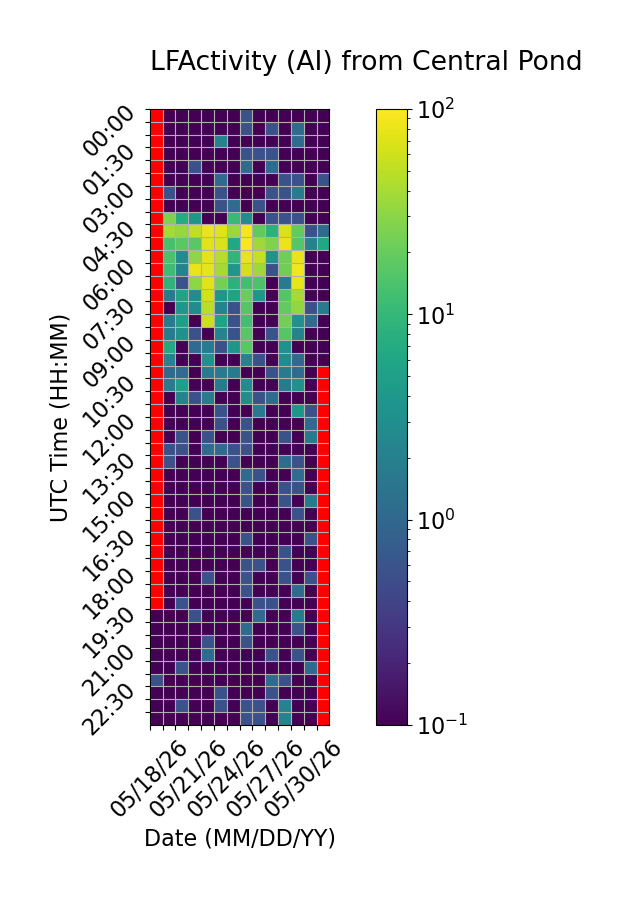

Source data for this figure (header and first rows):
Time (UTC), 05/18/26, 05/19/26, 05/20/26, 05/21/26, 05/22/26, 05/23/26, 05/24/26, 05/25/26, 05/26/26, 05/27/26, 05/28/26, 05/29/26, 05/30/26, 05/31/26
00:00, , 0.0, 0.0, 0.0, 0.0, 0.0, 0.0, 0.5556, 0.0, 0.0, 0.0, 0.0, 0.0, 0.0
00:30, , 0.0, 0.0, 0.0, 0.0, 0.0, 0.0, 0.5556, 0.0, 0.5556, 0.0, 1.111, 0.0, 0.0
01:00, , 0.0, 0.0, 0.0, 0.0, 2.222, 0.0, 0.0, 0.0, 0.0, 0.0, 1.111, 0.0, 0.0
01:30, , 0.0, 0.0, 0.0, 0.0, 0.0, 0.0, 0.5556, 0.5556, 0.5556, 0.0, 0.0, 0.0, 0.0
02:00, , 0.0, 0.0, 0.5556, 0.0, 0.0, 0.0, 1.111, 0.0, 1.111, 0.0, 0.0, 0.0, 0.0
02:30, , 0.0, 0.0, 0.0, 0.0, 1.111, 0.0, 0.0, 0.0, 0.0, 0.5556, 0.5556, 0.0, 0.5556
03:00, , 0.5556, 0.0, 0.0, 0.0, 0.5556, 0.0, 0.0, 0.0, 0.5556, 0.5556, 1.667, 0.0, 0.0
03:30, , 0.0, 0.0, 0.0, 0.0, 0.5556, 1.111, 0.0, 0.5556, 0.0, 0.0, 0.0, 0.0, 0.0
04:00, , 26.11, 7.222, 3.889, 0.0, 0.0, 10.56, 2.778, 0.0, 0.5556, 0.5556, 0.5556, 0.0, 0.0
04:30, , 38.33, 33.89, 51.67, 81.11, 72.78, 34.44, 90.0, 18.33, 8.333, 66.11, 18.89, 0.5556, 1.111
05:00, , 13.33, 17.22, 17.22, 73.89, 70.0, 6.111, 96.11, 37.78, 26.11, 82.22, 16.11, 2.222, 6.111
05:30, , 13.89, 2.778, 31.67, 76.11, 47.22, 9.444, 78.33, 54.44, 3.333, 22.22, 81.67, 0.0, 0.0
06:00, , 11.67, 2.222, 78.89, 76.67, 39.44, 3.889, 61.67, 36.67, 0.5556, 22.22, 89.44, 0.0, 0.0
06:30, , 8.889, 0.5556, 30.56, 73.89, 23.89, 8.333, 12.22, 14.44, 0.0, 1.667, 80.56, 0.0, 0.0
07:00, , 1.667, 5.556, 2.778, 62.22, 3.889, 5.556, 21.11, 3.889, 0.0, 15.56, 40.56, 0.0, 0.0
07:30, , 0.0, 3.889, 2.778, 48.33, 2.222, 0.5556, 16.11, 0.0, 0.0, 18.89, 32.78, 0.5556, 1.667
08:00, , 1.667, 5.0, 0.0, 57.78, 5.556, 0.5556, 12.22, 0.0, 0.0, 22.78, 3.333, 1.111, 0.0
08:30, , 1.667, 3.333, 0.5556, 0.0, 2.222, 0.5556, 16.67, 0.0, 0.5556, 16.11, 2.222, 0.0, 0.0
09:00, , 6.667, 0.0, 1.111, 1.667, 0.5556, 3.889, 17.22, 0.0, 0.0, 3.333, 0.0, 0.0, 0.0
09:30, , 2.222, 0.0, 0.0, 3.333, 0.0, 0.0, 2.222, 0.5556, 0.0, 2.778, 1.111, 0.0, 0.0
10:00, , 1.111, 1.111, 0.0, 1.667, 1.667, 1.667, 0.0, 0.0, 0.5556, 1.667, 1.111, 0.0, 
10:30, , 1.667, 5.0, 0.0, 0.0, 1.667, 0.0, 2.778, 0.0, 0.0, 1.667, 3.333, 0.0, 
11:00, , 0.0, 2.222, 0.5556, 1.667, 0.0, 0.0, 2.778, 0.5556, 1.111, 0.0, 0.0, 0.0, 
11:30, , 0.0, 0.0, 0.0, 0.0, 0.5556, 0.0, 0.0, 1.667, 0.0, 0.0, 3.889, 0.5556, 
12:00, , 0.0, 0.0, 0.0, 0.0, 0.5556, 0.0, 0.5556, 0.0, 0.0, 0.0, 0.0, 1.111, 
12:30, , 0.0, 0.5556, 0.0, 0.5556, 0.0, 0.0, 0.5556, 0.0, 0.0, 0.5556, 0.0, 1.667, 
13:00, , 0.5556, 0.5556, 0.0, 1.111, 1.111, 0.5556, 0.5556, 0.0, 0.0, 0.0, 0.0, 0.0, 
13:30, , 0.5556, 0.0, 0.0, 0.0, 0.0, 0.5556, 0.0, 0.0, 0.0, 1.111, 0.5556, 0.0, 
14:00, , 0.0, 0.0, 0.0, 0.0, 0.0, 0.0, 1.111, 0.5556, 0.0, 0.0, 1.111, 0.0, 
14:30, , 0.0, 0.0, 0.0, 0.0, 0.0, 0.0, 0.5556, 0.0, 0.0, 0.5556, 0.5556, 0.0, 
15:00, , 0.0, 0.0, 0.0, 0.0, 0.0, 0.0, 0.5556, 0.0, 0.0, 0.5556, 0.0, 1.667, 
15:30, , 0.0, 0.0, 0.5556, 0.0, 0.0, 0.0, 0.0, 0.0, 0.0, 0.0, 0.5556, 0.0, 
16:00, , 0.0, 0.0, 0.0, 0.0, 0.0, 0.0, 0.0, 0.0, 0.0, 0.0, 0.0, 0.0, 
16:30, , 0.0, 0.0, 0.0, 0.0, 0.0, 0.0, 0.5556, 0.0, 0.0, 0.0, 0.0, 0.5556, 
17:00, , 0.0, 0.0, 0.0, 0.0, 0.0, 0.0, 0.0, 0.0, 0.0, 0.5556, 0.0, 0.0, 
17:30, , 0.0, 0.0, 0.0, 0.0, 0.0, 0.0, 0.5556, 0.5556, 0.0, 0.5556, 0.0, 0.0, 
18:00, , 0.0, 0.0, 0.0, 0.5556, 0.0, 0.0, 0.5556, 0.0, 0.0, 0.5556, 0.0, 0.5556, 
18:30, , 0.0, 0.0, 0.0, 0.0, 0.0, 0.0, 0.5556, 0.0, 0.0, 0.0, 1.111, 0.0, 
19:00, , 0.0, 0.5556, 0.0, 0.0, 0.0, 0.0, 0.0, 0.5556, 0.5556, 0.0, 0.0, 0.0, 
19:30, 0.0, 0.0, 0.0, 0.5556, 0.0, 0.0, 0.0, 0.0, 1.111, 0.0, 0.0, 1.667, 0.0, 
20:00, 0.0, 0.0, 0.0, 0.0, 0.0, 0.0, 0.0, 1.111, 0.0, 0.0, 0.0, 0.5556, 0.0, 
20:30, 0.0, 0.0, 0.0, 0.0, 0.5556, 0.0, 0.0, 0.5556, 0.0, 0.0, 0.0, 0.0, 0.0, 
21:00, 0.0, 0.0, 0.0, 0.0, 1.111, 0.0, 0.0, 0.0, 0.0, 0.5556, 0.0, 0.5556, 0.0, 
21:30, 0.0, 0.0, 0.5556, 0.0, 0.0, 0.0, 0.0, 0.0, 0.0, 0.0, 0.0, 0.0, 1.111, 
22:00, 0.5556, 0.0, 0.0, 0.0, 0.0, 0.0, 0.0, 0.0, 0.0, 1.111, 0.5556, 0.0, 0.0, 
22:30, 0.0, 0.0, 0.0, 0.0, 0.0, 0.5556, 0.0, 0.0, 0.0, 0.5556, 0.0, 0.0, 0.0, 
23:00, 0.0, 0.0, 0.5556, 0.0, 0.0, 0.5556, 0.0, 0.5556, 0.5556, 0.0, 2.222, 0.0, 0.0, 
23:30, 0.0, 0.0, 0.0, 0.0, 0.0, 0.0, 0.0, 0.5556, 0.5556, 0.0, 2.222, 0.0, 0.0, 
